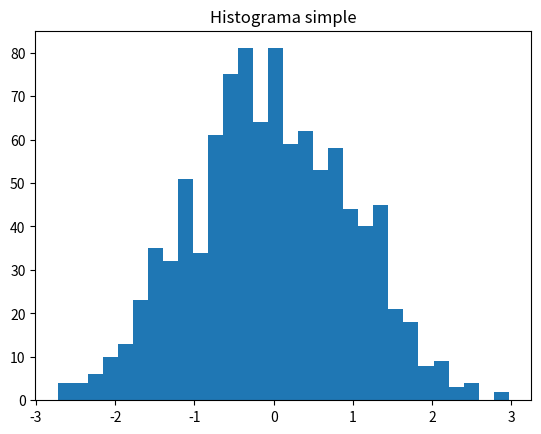
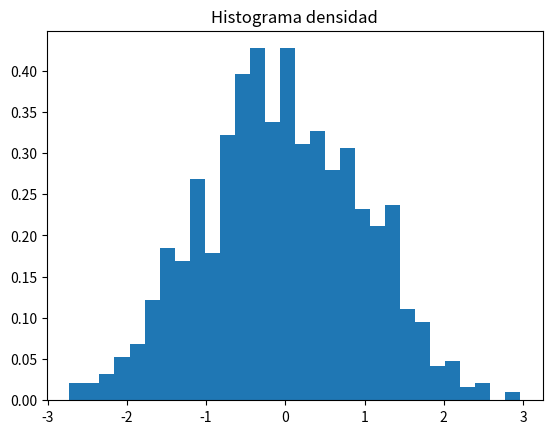
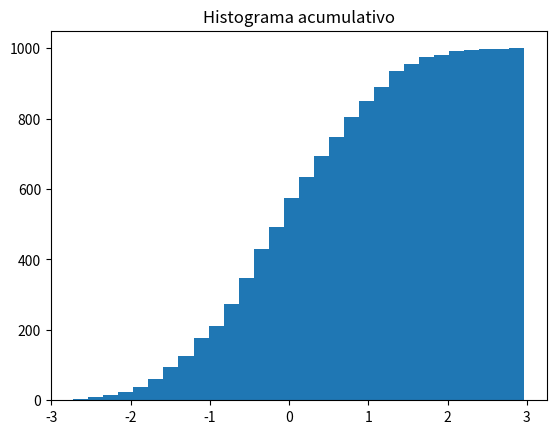

Write Python code to recreate these figures, in order. (Note: this script raises an exception after producing the figures.)
import numpy as np
import matplotlib.pyplot as plt

data = np.random.randn(1000)
plt.figure()
plt.hist(data, bins=30)
plt.title('Histograma simple')
plt.show()

plt.figure()
plt.hist(data, bins=30, density=True)
plt.title('Histograma densidad')
plt.show()

plt.figure()
plt.hist(data, bins=30, cumulative=True)
plt.title('Histograma acumulativo')
plt.show()

plt.figure()
sns.histplot(data, bins=30, kde=True)
plt.title('Histograma con KDE')
plt.show()

